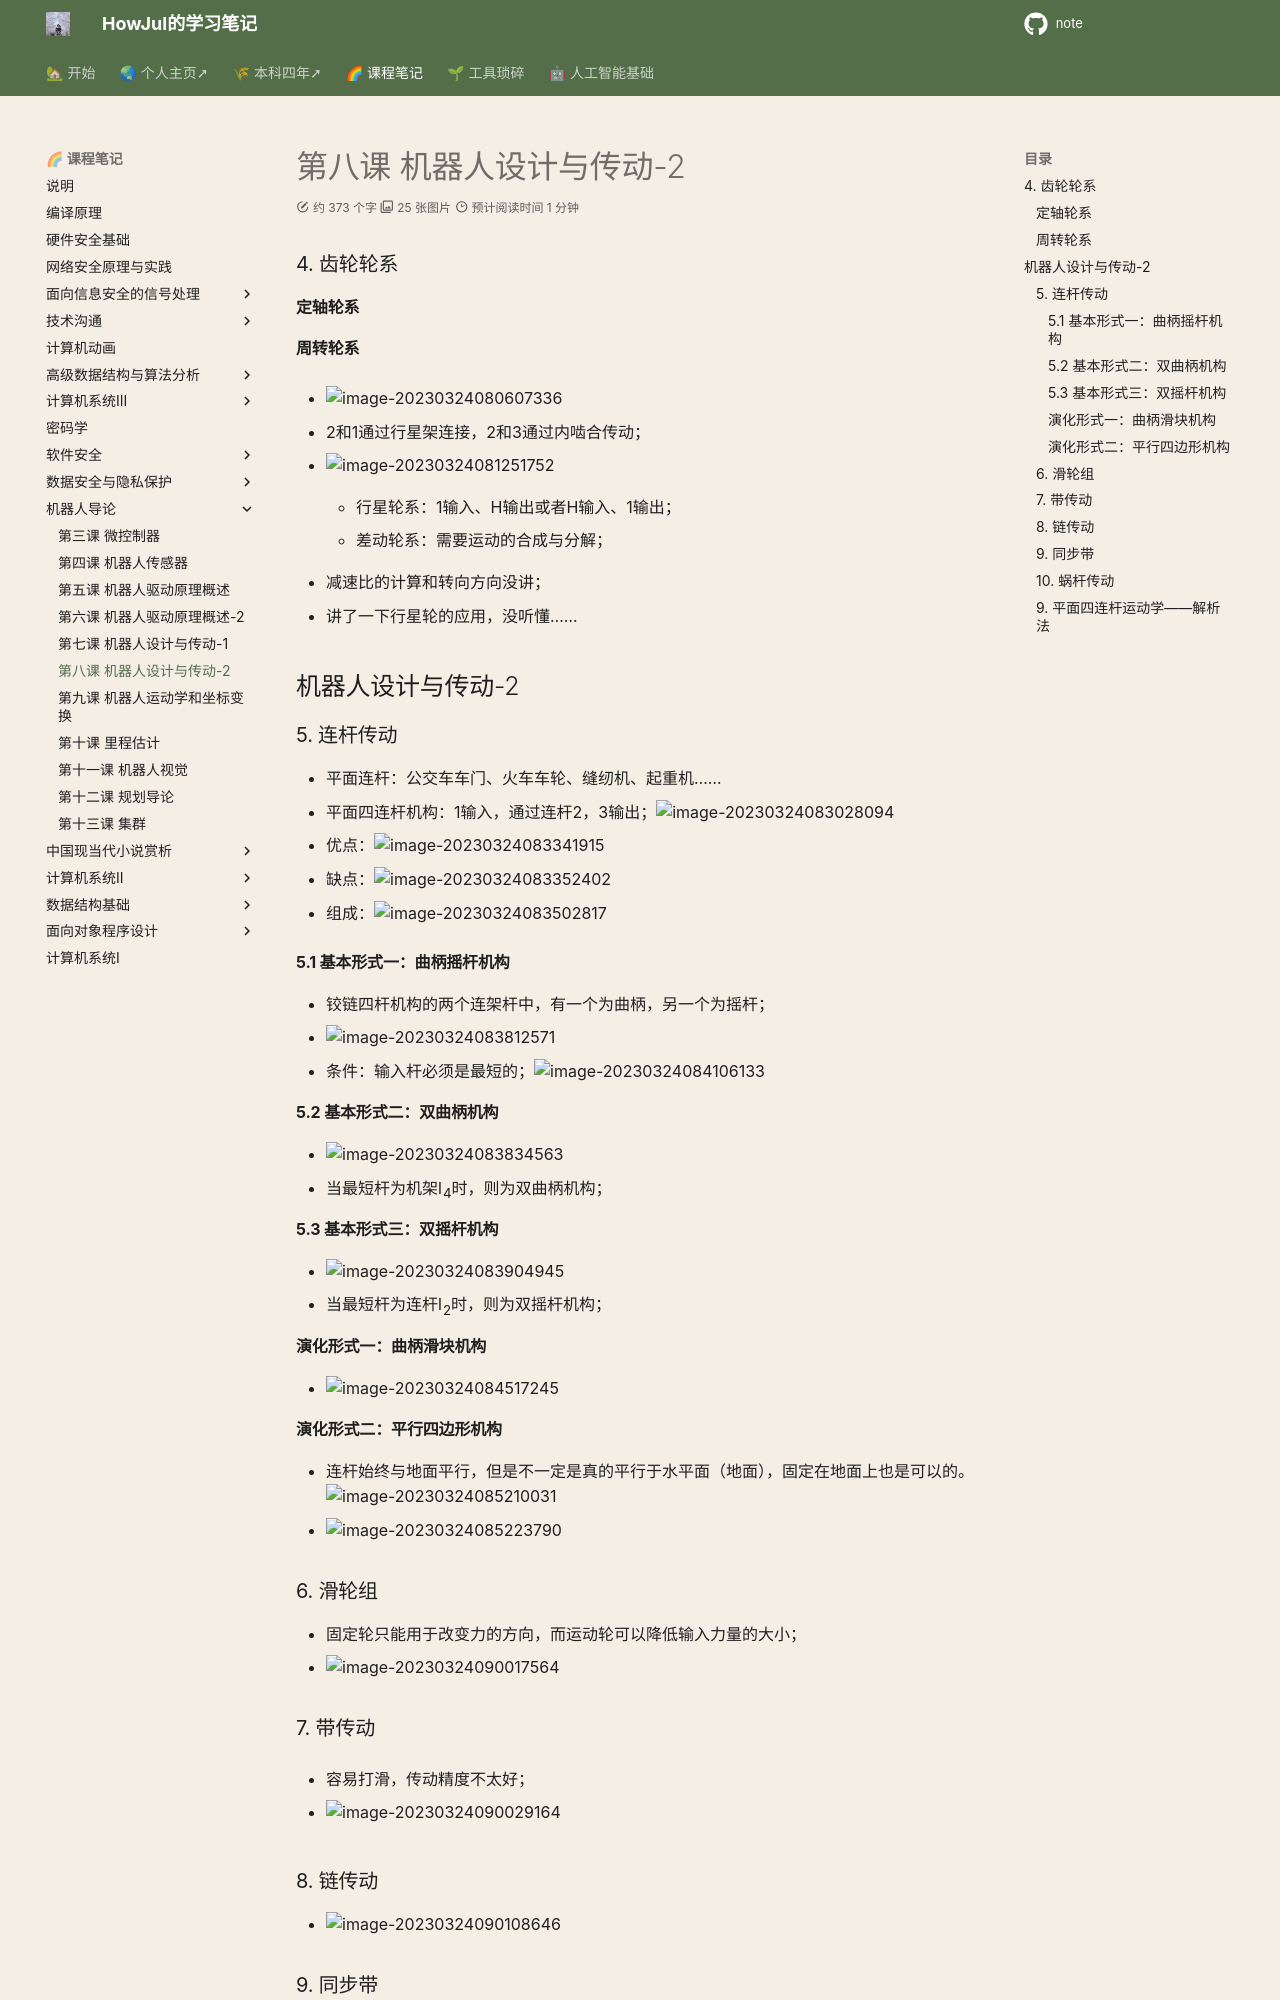

repository: howjul/note · page: 机器人导论/第八课 3.24 机器人设计与传动-2/index.html · generator: mkdocs


### 4. 齿轮轮系
#### 定轴轮系

#### 周转轮系
- ![image-20230324080607336](../img/3.23/image-20230324080607336.png)

- 2和1通过行星架连接，2和3通过内啮合传动；

- ![image-20230324081251752](../img/3.23/image-20230324081251752.png)

    - 行星轮系：1输入、H输出或者H输入、1输出；

    - 差动轮系：需要运动的合成与分解；


- 减速比的计算和转向方向没讲；
- 讲了一下行星轮的应用，没听懂……

## 机器人设计与传动-2

### 5. 连杆传动

- 平面连杆：公交车车门、火车车轮、缝纫机、起重机……
- 平面四连杆机构：1输入，通过连杆2，3输出；![image-20230324083028094](../img/3.23/image-20230324083028094.png)

- 优点：![image-20230324083341915](../img/3.23/image-20230324083341915.png)

- 缺点：![image-20230324083352402](../img/3.23/image-20230324083352402.png)

- 组成：![image-20230324083502817](../img/3.23/image-20230324083502817.png)

#### 5.1 基本形式一：曲柄摇杆机构

- 铰链四杆机构的两个连架杆中，有一个为曲柄，另一个为摇杆；
- ![image-20230324083812571](../img/3.23/image-20230324083812571.png)
- 条件：输入杆必须是最短的；![image-20230324084106133](../img/3.23/image-20230324084106133.png)

#### 5.2 基本形式二：双曲柄机构

- ![image-20230324083834563](../img/3.23/image-20230324083834563.png)
- 当最短杆为机架l~4~时，则为双曲柄机构；

#### 5.3 基本形式三：双摇杆机构

- ![image-20230324083904945](../img/3.23/image-20230324083904945.png)
- 当最短杆为连杆l~2~时，则为双摇杆机构；

#### 演化形式一：曲柄滑块机构

- ![image-20230324084517245](../img/3.23/image-20230324084517245.png)

#### 演化形式二：平行四边形机构

- 连杆始终与地面平行，但是不一定是真的平行于水平面（地面），固定在地面上也是可以的。![image-20230324085210031](../img/3.23/image-20230324085210031.png)
- ![image-20230324085223790](../img/3.23/image-20230324085223790.png)

### 6. 滑轮组

- 固定轮只能用于改变力的方向，而运动轮可以降低输入力量的大小；
- ![image-20230324090017564](../img/3.23/image-20230324090017564.png)

### 7. 带传动

- 容易打滑，传动精度不太好；

- ![image-20230324090029164](../img/3.23/image-20230324090029164.png)

### 8. 链传动

- ![image-20230324090108646](../img/3.23/image-20230324090108646.png)

### 9. 同步带

- ![image-20230324090913920](../img/3.23/image-20230324090913920.png)
